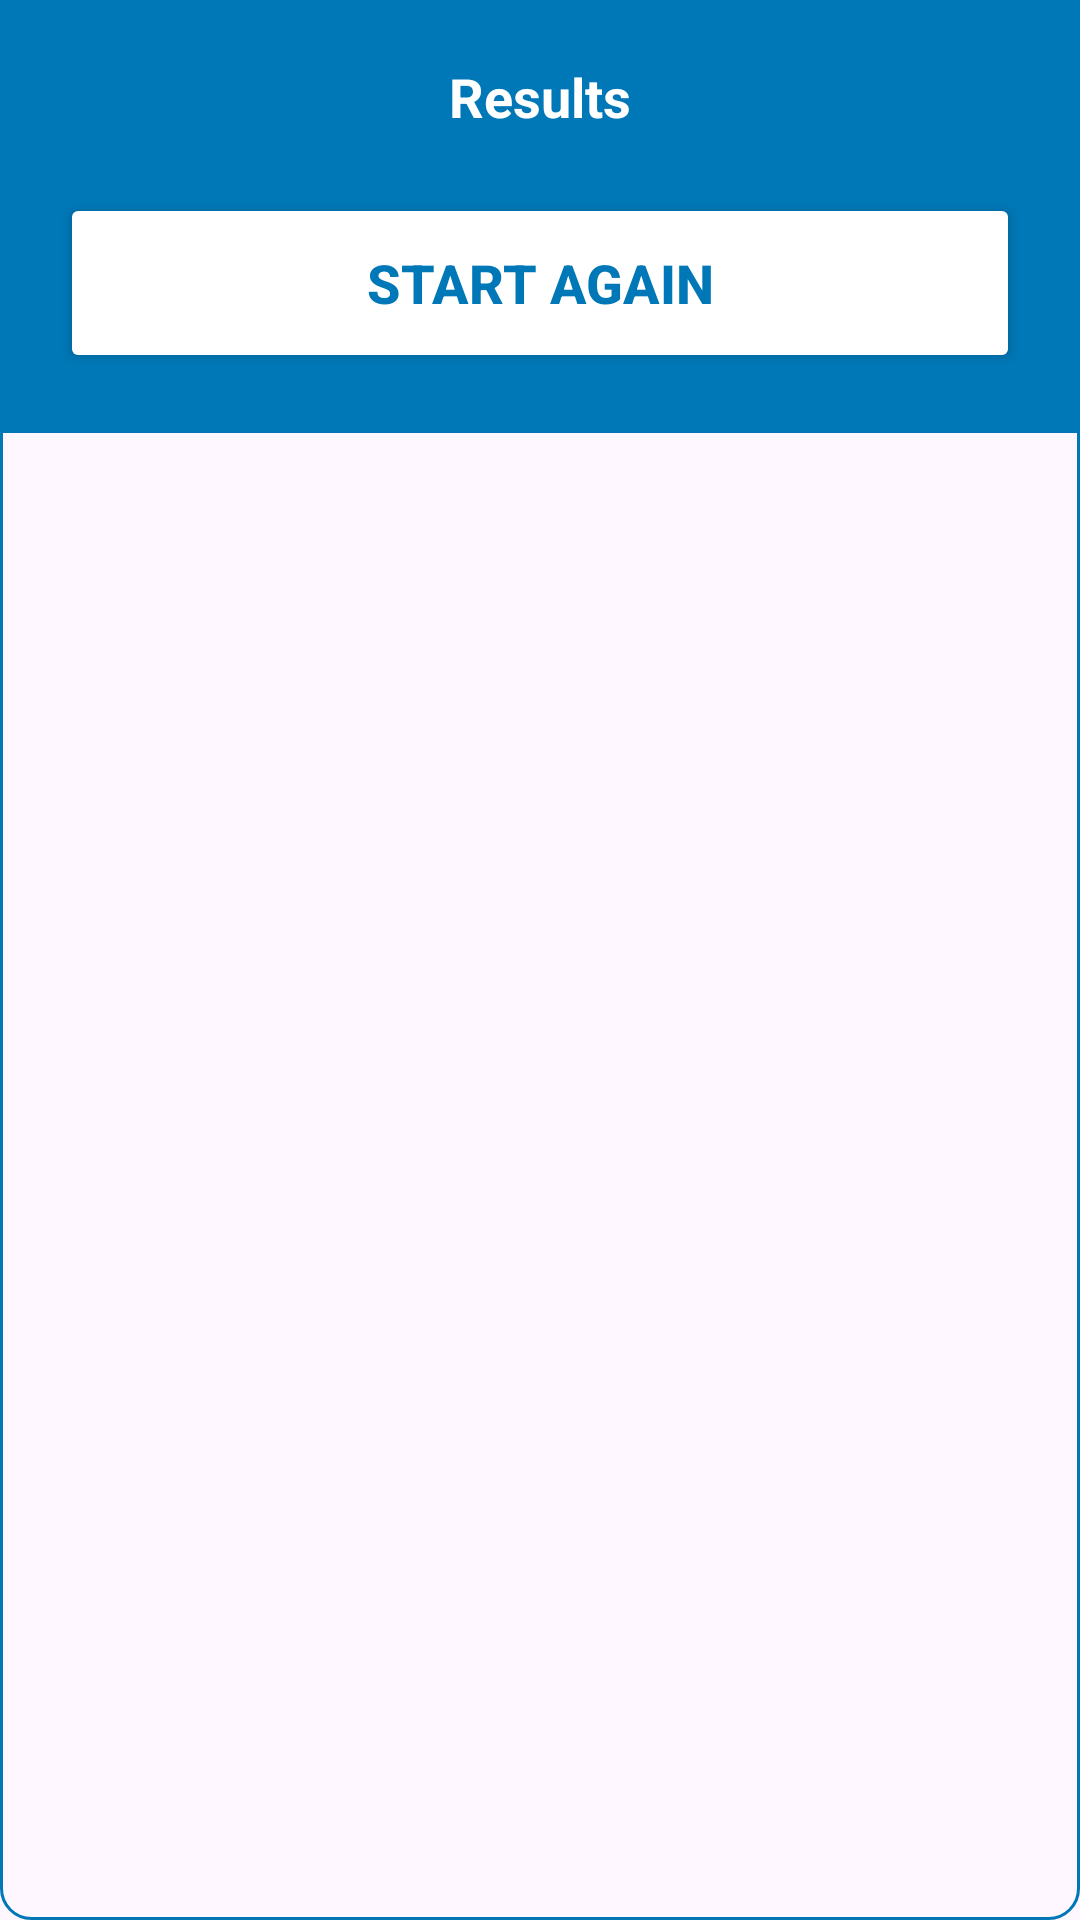

Produce the Android XML layout that renders to this screen, including the resource entries it uses.
<!-- AndroidManifest.xml: application theme Theme.TicTacToe -->
<!-- res/layout/activity_result_dialog.xml -->
<?xml version="1.0" encoding="utf-8"?>
<RelativeLayout
    xmlns:android="http://schemas.android.com/apk/res/android"
    xmlns:app="http://schemas.android.com/apk/res-auto"
    xmlns:tools="http://schemas.android.com/tools"
    android:layout_width="match_parent"
    android:layout_height="match_parent"
    android:background="@drawable/bg"
    tools:context=".ResultDialog">
    <LinearLayout
        android:layout_width="match_parent"
        android:layout_height="wrap_content"
        android:background="@color/lavender"
        android:orientation="vertical">
        <TextView
            android:layout_width="match_parent"
            android:layout_height="wrap_content"
            android:id="@+id/messageText"
            android:gravity="center"
            android:text="@string/results"
            android:textColor="@color/white"
            android:layout_marginTop="20dp"
            android:layout_marginStart="20dp"
            android:layout_marginEnd="20dp"
            android:textSize="18sp"
            android:textStyle="bold"/>
        <Button
            android:layout_width="match_parent"
            android:layout_height="60dp"
            android:id="@+id/startAgainButton"
            android:textSize="18sp"
            android:textStyle="bold"
            android:backgroundTint="@color/white"
            android:text="@string/Start_again"
            android:layout_margin="20dp"
            android:textColor="@color/lavender"
            app:cornerRadius = "20dp"/>
    </LinearLayout>
</RelativeLayout>
<!-- resources referenced by this layout -->
<resources>
  <color name="lavender">#0077b6</color>
  <color name="white">#FFFFFFFF</color>
  <!-- drawable bg (drawable) -->
  <?xml version="1.0" encoding="utf-8"?>
  <shape xmlns:android="http://schemas.android.com/apk/res/android">
      <stroke android:color="@color/lavender" android:width="1dp"/>
      <corners android:radius="10dp"/>
  </shape>
  <string name="Start_again">Start Again</string>
  <string name="results">Results</string>
  <style name="Theme.TicTacToe" parent="Base.Theme.TicTacToe" />
  <style name="Base.Theme.TicTacToe" parent="Theme.Material3.DayNight.NoActionBar">
          
          
          <item name="colorPrimary">@color/lavender</item>
  
          <item name="colorPrimaryDark">@color/lavender</item>
  
          <item name="colorPrimaryVariant">@color/lavender</item>
          <item name="colorOnPrimary">@color/white</item>
          
          <item name="colorSecondary">@color/teal_200</item>
          <item name="colorSecondaryVariant">@color/teal_700</item>
          <item name="colorOnSecondary">@color/black</item>
          
          <item name="android:statusBarColor">?attr/colorPrimaryVariant</item>
      </style>
  <color name="teal_200">#FF03DAC5</color>
  <color name="teal_700">#FF018786</color>
  <color name="black">#FF000000</color>
</resources>
